Labelled photos from "floro-dataset", an image-classification folder in ThaRushi0809/floro-dataset. The possible labels are: anthracnose, healthy, soft rot.

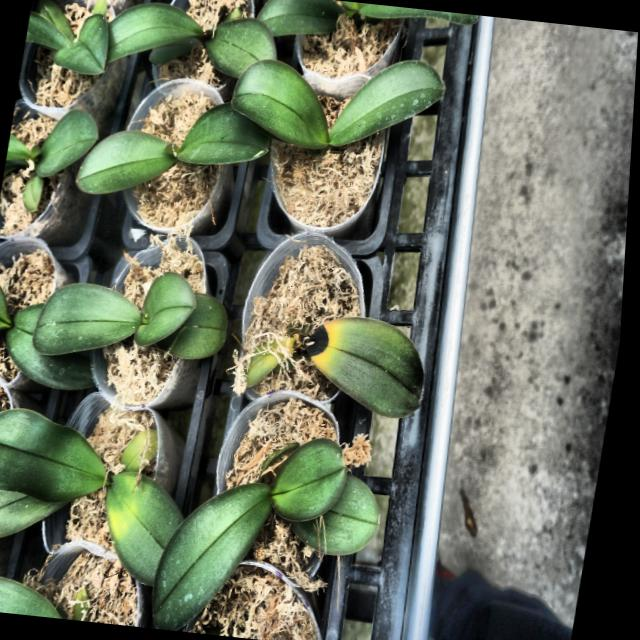
Label: anthracnose

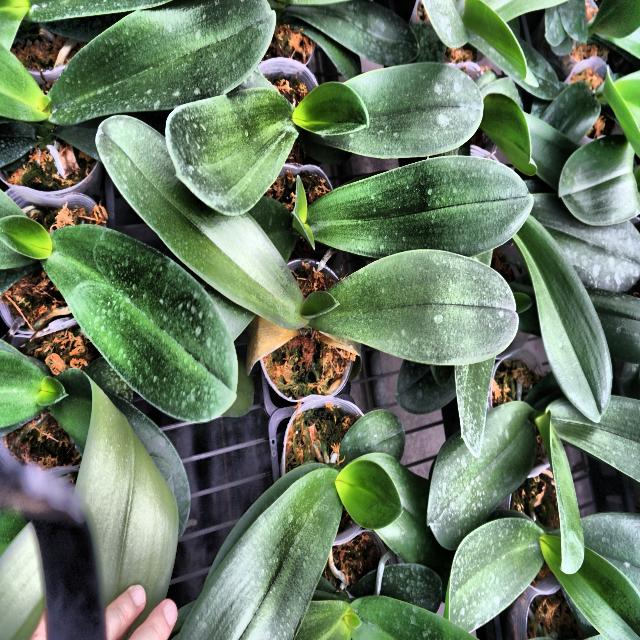
Label: soft rot

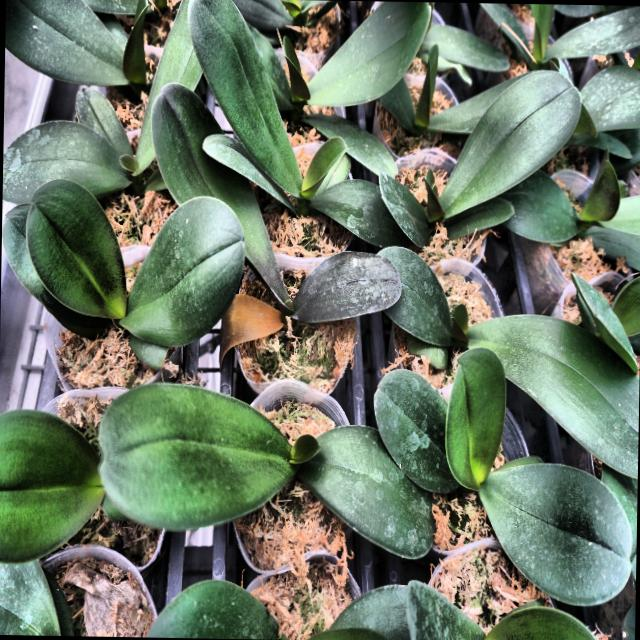
Label: soft rot

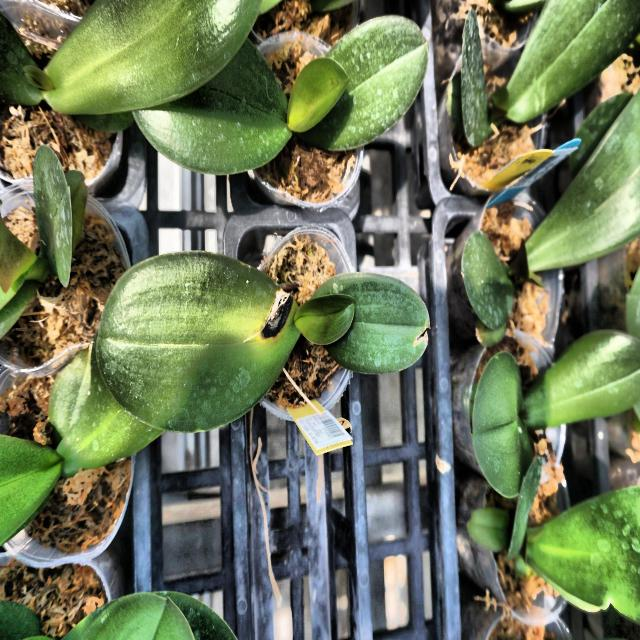
Label: anthracnose

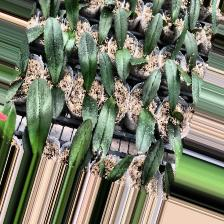
Label: anthracnose

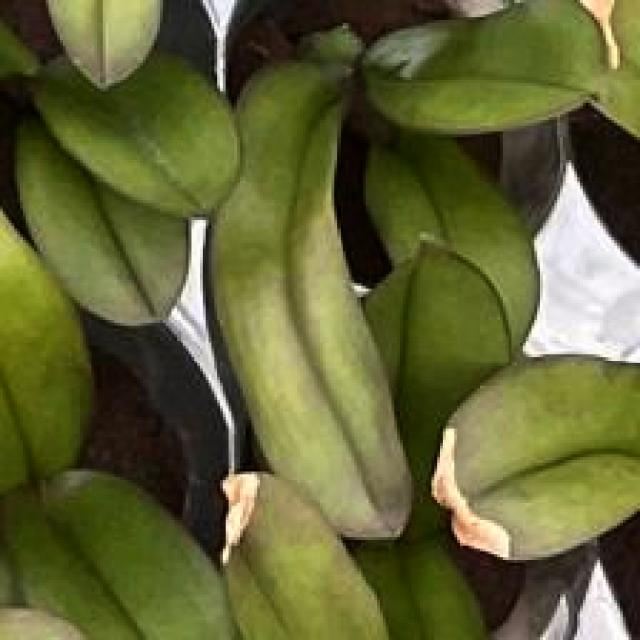
Label: healthy
